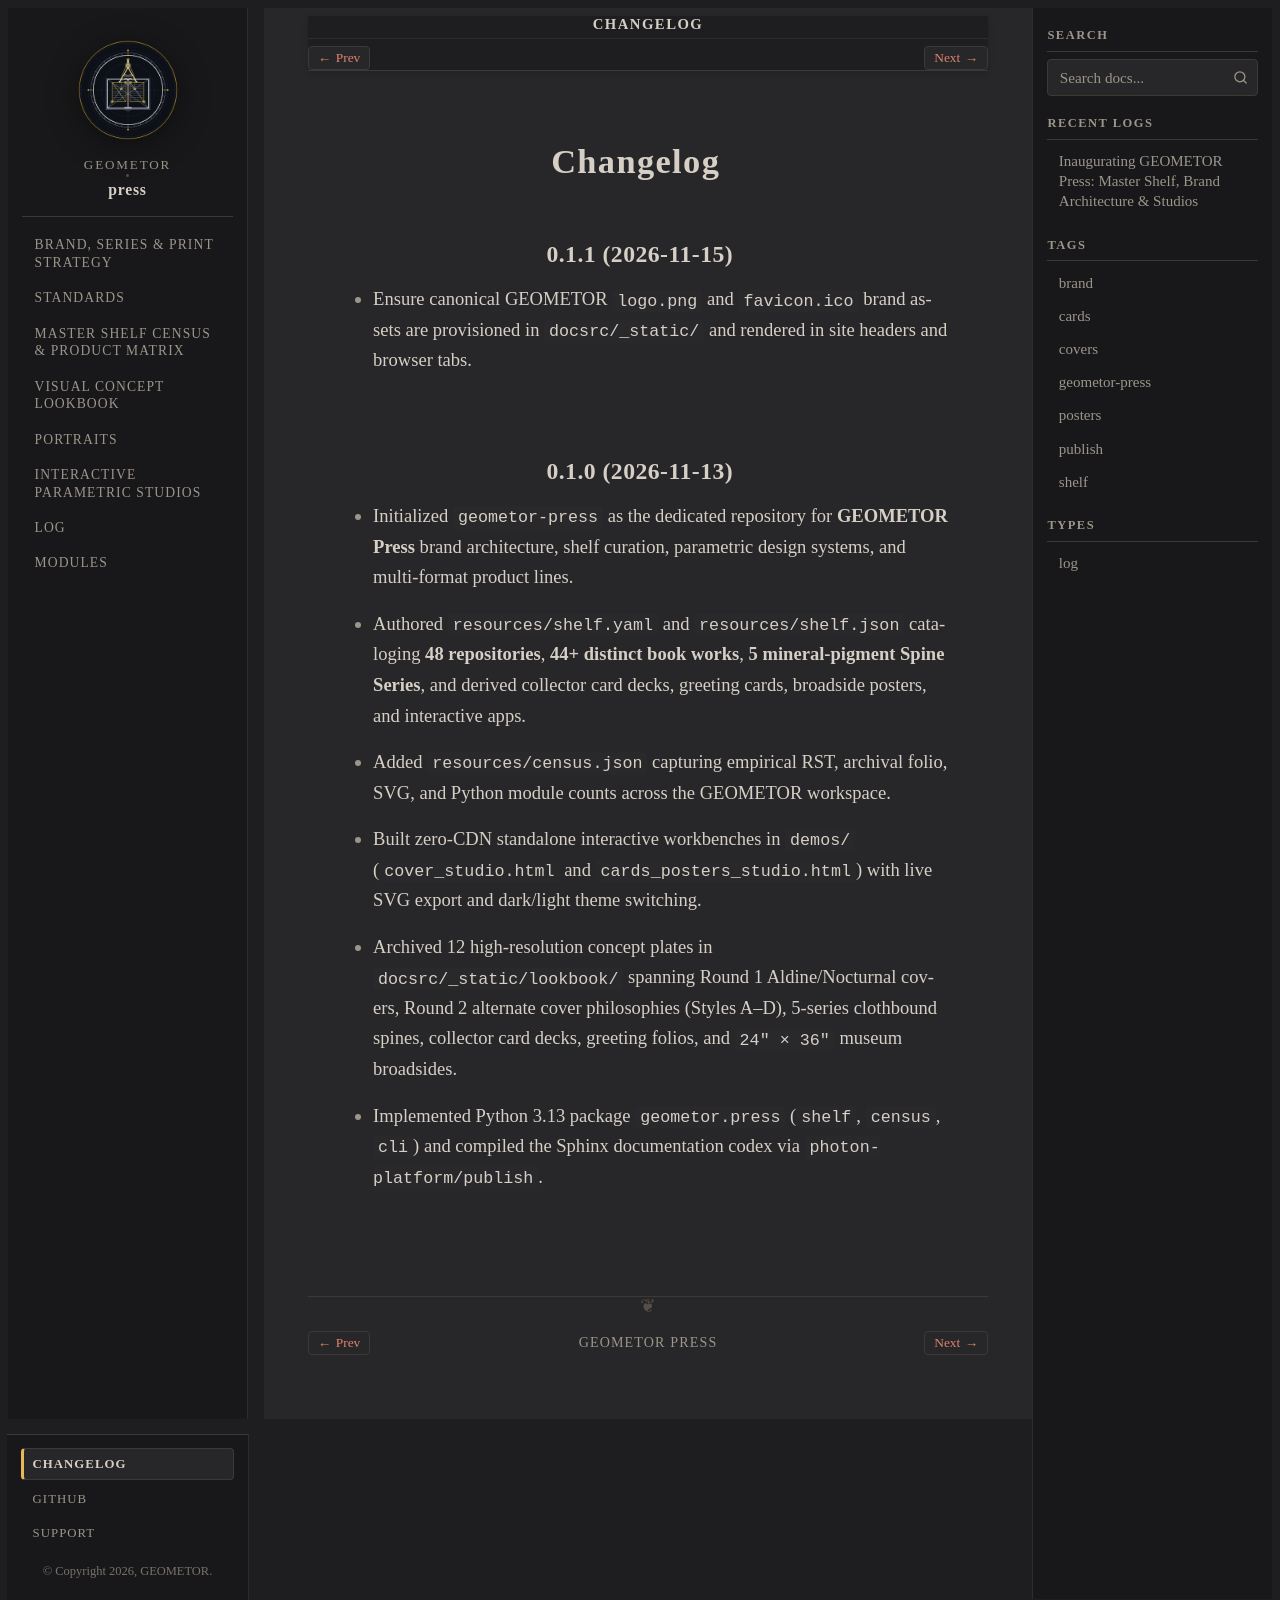

repository: geometor/press · page: changelog.html · generator: sphinx

=========
Changelog
=========

0.1.1 (2026-11-15)
------------------

- Ensure canonical GEOMETOR ``logo.png`` and ``favicon.ico`` brand assets are provisioned in ``docsrc/_static/`` and rendered in site headers and browser tabs.

0.1.0 (2026-11-13)
------------------

- Initialized ``geometor-press`` as the dedicated repository for **GEOMETOR Press** brand architecture, shelf curation, parametric design systems, and multi-format product lines.
- Authored ``resources/shelf.yaml`` and ``resources/shelf.json`` cataloging **48 repositories**, **44+ distinct book works**, **5 mineral-pigment Spine Series**, and derived collector card decks, greeting cards, broadside posters, and interactive apps.
- Added ``resources/census.json`` capturing empirical RST, archival folio, SVG, and Python module counts across the GEOMETOR workspace.
- Built zero-CDN standalone interactive workbenches in ``demos/`` (``cover_studio.html`` and ``cards_posters_studio.html``) with live SVG export and dark/light theme switching.
- Archived 12 high-resolution concept plates in ``docsrc/_static/lookbook/`` spanning Round 1 Aldine/Nocturnal covers, Round 2 alternate cover philosophies (Styles A–D), 5-series clothbound spines, collector card decks, greeting folios, and ``24" × 36"`` museum broadsides.
- Implemented Python 3.13 package ``geometor.press`` (``shelf``, ``census``, ``cli``) and compiled the Sphinx documentation codex via ``photon-platform/publish``.
